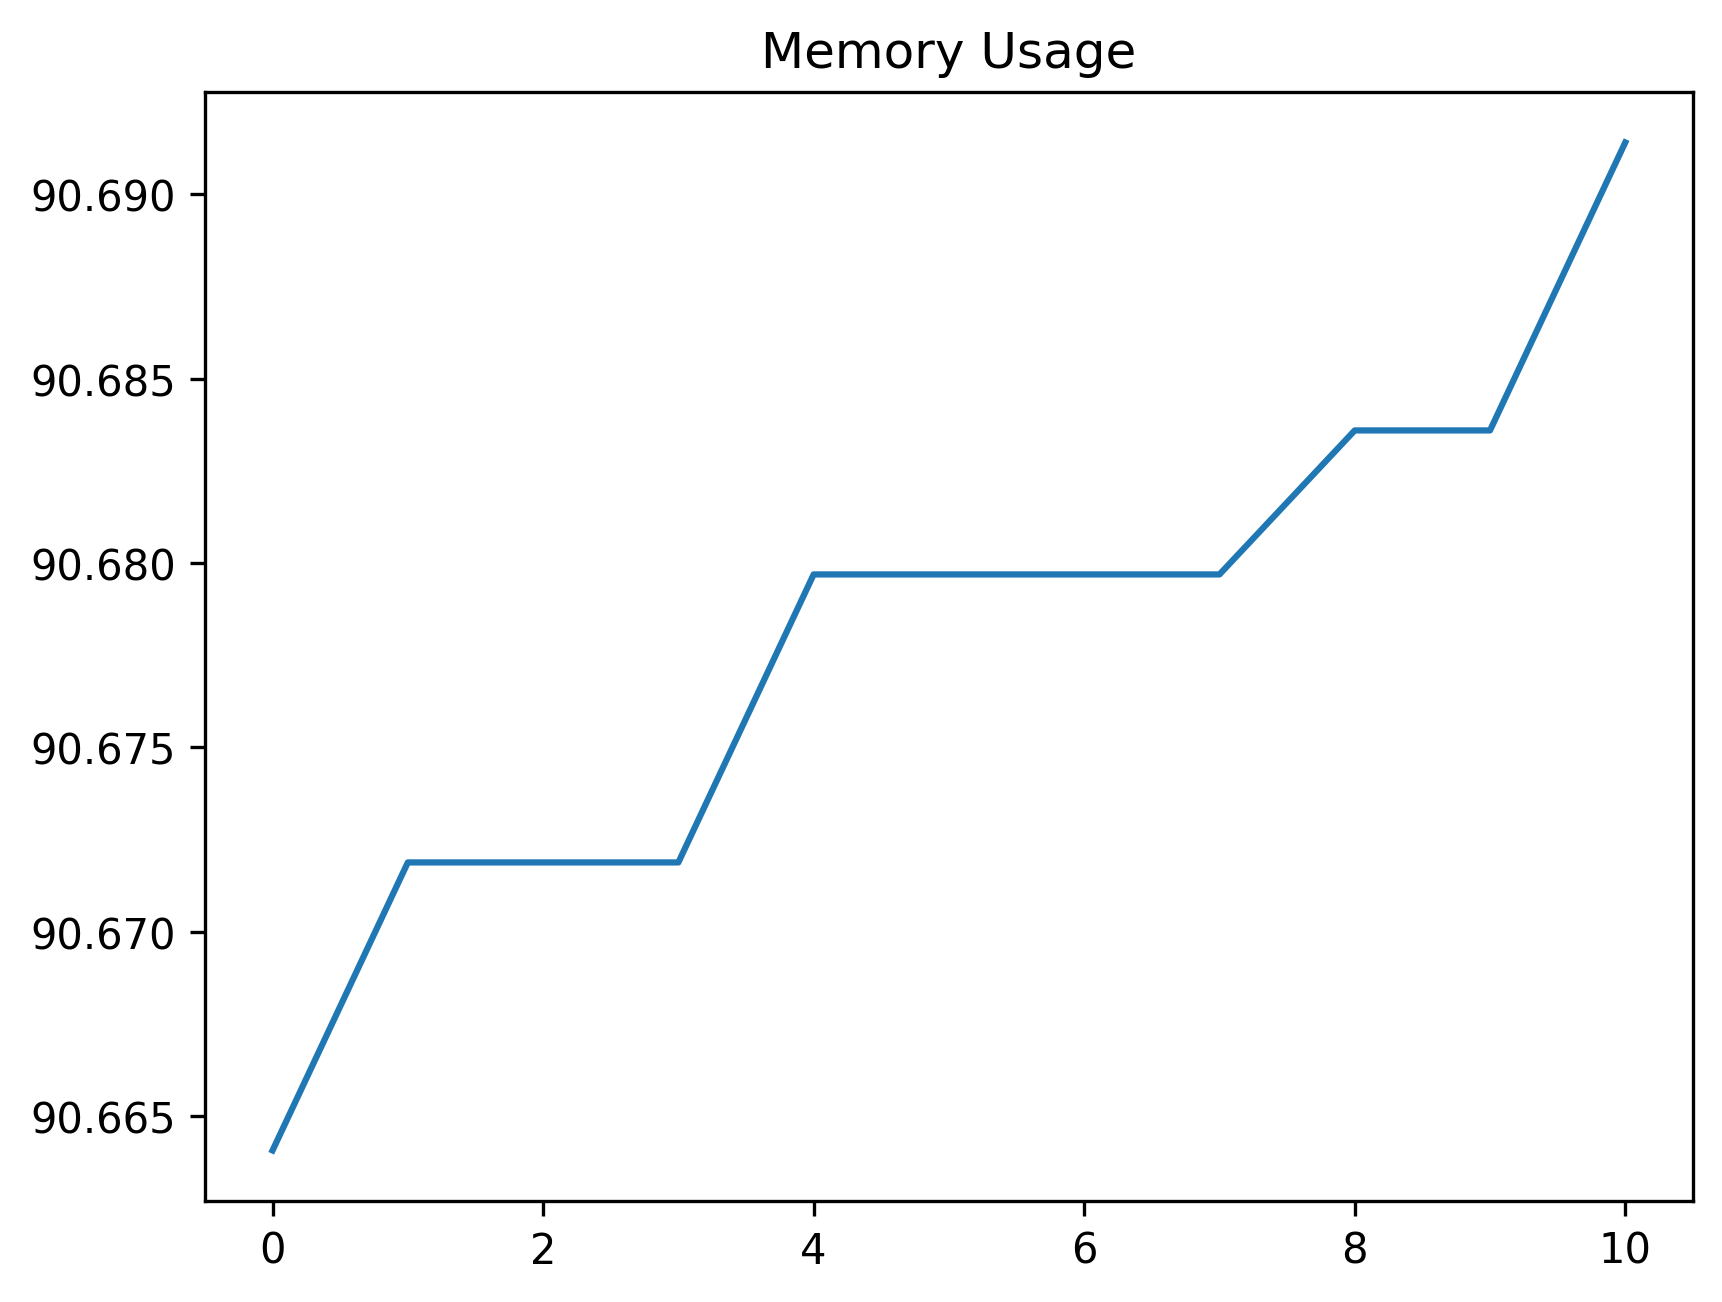

The data file committed next to this chart (first rows):
date_time, name, memory
2024-01-29 11:01:03.627628, start, 90.66
2024-01-29 11:01:03.863926, click_development_azure_account_button, 90.67
2024-01-29 11:01:04.398353, wait_for_login_tab_to_open_two_items, 90.67
2024-01-29 11:01:04.421309, swap_to_new_tab, 90.67
2024-01-29 11:01:05.910129, wait_for_user_name, 90.68
2024-01-29 11:01:06.529724, fill_in_user_name, 90.68
2024-01-29 11:01:07.306089, for_password_element, 90.68
2024-01-29 11:01:08.372333, fill_in_password, 90.68
2024-01-29 11:01:09.368213, stay_signed_in, 90.68
2024-01-29 11:01:09.383035, switch_to_default, 90.68
2024-01-29 11:01:12.977753, wait_for_main, 90.69
